5-way image classification set "Splitted_Dataset" from GitHub (ibenbr/QuickDraw-Project); label vocabulary: butterfly, cat, dog, elephant, kangaroo.

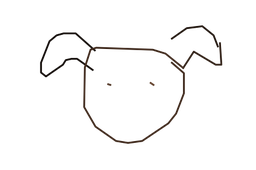
Label: dog

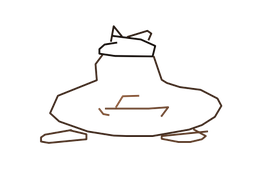
Label: kangaroo

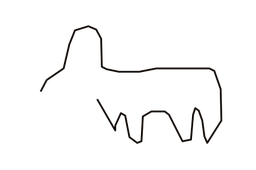
Label: dog

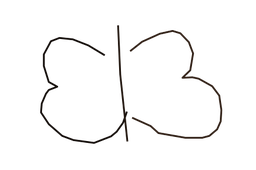
Label: butterfly

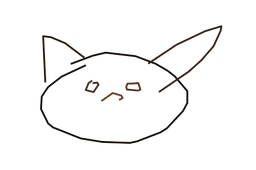
Label: cat

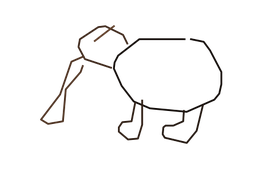
Label: elephant
